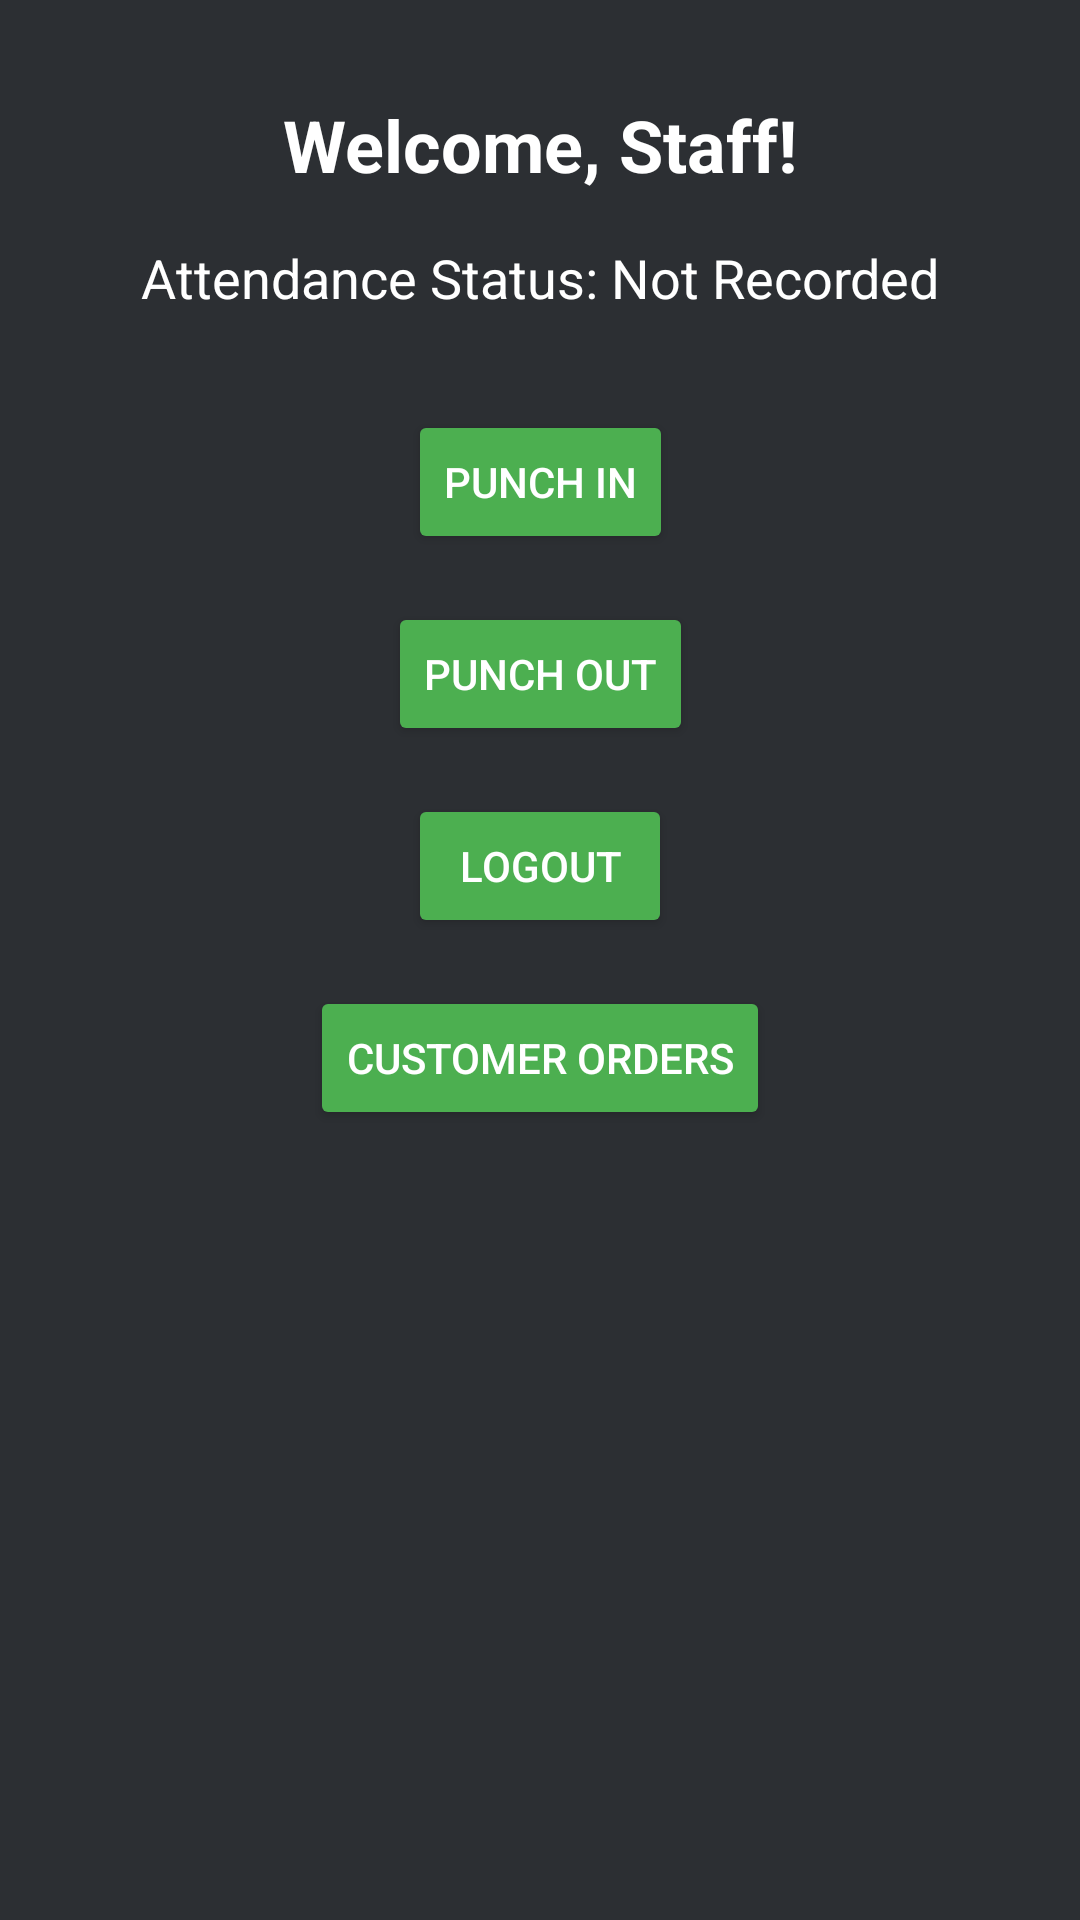

Reconstruct the res/layout file that produces this screen, plus the resources it refers to.
<!-- AndroidManifest.xml: application theme Theme.Coffeedelau -->
<!-- res/layout/activity_attendance.xml -->
<?xml version="1.0" encoding="utf-8"?>
<androidx.constraintlayout.widget.ConstraintLayout
    xmlns:android="http://schemas.android.com/apk/res/android"
    xmlns:app="http://schemas.android.com/apk/res-auto"
    xmlns:tools="http://schemas.android.com/tools"
    android:layout_width="match_parent"
    android:layout_height="match_parent"
    android:background="#2C2F33"
    tools:context=".AttendanceActivity">

    
<TextView
    android:id="@+id/tvWelcome"
    android:layout_width="wrap_content"
    android:layout_height="wrap_content"
    android:text="Welcome, Staff!"
    android:textSize="24sp"
    android:textStyle="bold"
    android:textColor="#FFFFFF"
    app:layout_constraintTop_toTopOf="parent"
    app:layout_constraintStart_toStartOf="parent"
    app:layout_constraintEnd_toEndOf="parent"
    android:layout_marginTop="32dp" />

    
<TextView
    android:id="@+id/tvAttendanceStatus"
    android:layout_width="wrap_content"
    android:layout_height="wrap_content"
    android:text="Attendance Status: Not Recorded"
    android:textSize="18sp"
    android:textColor="#FFFFFF"
    app:layout_constraintTop_toBottomOf="@+id/tvWelcome"
    app:layout_constraintStart_toStartOf="parent"
    app:layout_constraintEnd_toEndOf="parent"
    android:layout_marginTop="16dp" />

    
<Button
    android:id="@+id/btnPunchIn"
    android:layout_width="wrap_content"
    android:layout_height="wrap_content"
    android:text="Punch In"
    android:textColor="#FFFFFF"
    android:backgroundTint="#4CAF50"
    app:layout_constraintTop_toBottomOf="@+id/tvAttendanceStatus"
    app:layout_constraintStart_toStartOf="parent"
    app:layout_constraintEnd_toEndOf="parent"
    android:layout_marginTop="32dp" />

    
<Button
    android:id="@+id/btnPunchOut"
    android:layout_width="wrap_content"
    android:layout_height="wrap_content"
    android:text="Punch Out"
    android:textColor="#FFFFFF"
    android:backgroundTint="#4CAF50"
    app:layout_constraintTop_toBottomOf="@+id/btnPunchIn"
    app:layout_constraintStart_toStartOf="parent"
    app:layout_constraintEnd_toEndOf="parent"
    android:layout_marginTop="16dp" />

    
<Button
    android:id="@+id/btnLogout"
    android:layout_width="wrap_content"
    android:layout_height="wrap_content"
    android:text="Logout"
    android:textColor="#FFFFFF"
    android:backgroundTint="#4CAF50"
    app:layout_constraintTop_toBottomOf="@+id/btnPunchOut"
    app:layout_constraintStart_toStartOf="parent"
    app:layout_constraintEnd_toEndOf="parent"
    android:layout_marginTop="16dp" />

    
    <Button
        android:id="@+id/btnCustomerOrders"
        android:layout_width="wrap_content"
        android:layout_height="wrap_content"
        android:text="Customer Orders"
        android:textColor="#FFFFFF"
        android:backgroundTint="#4CAF50"
        app:layout_constraintTop_toBottomOf="@+id/btnLogout"
        app:layout_constraintStart_toStartOf="parent"
        app:layout_constraintEnd_toEndOf="parent"
        android:layout_marginTop="16dp" />

    </androidx.constraintlayout.widget.ConstraintLayout>
<!-- resources referenced by this layout -->
<resources>
  <style name="Theme.Coffeedelau" parent="Base.Theme.Coffeedelau" />
  <style name="Base.Theme.Coffeedelau" parent="Theme.Material3.DayNight.NoActionBar">
          
          
      </style>
</resources>
